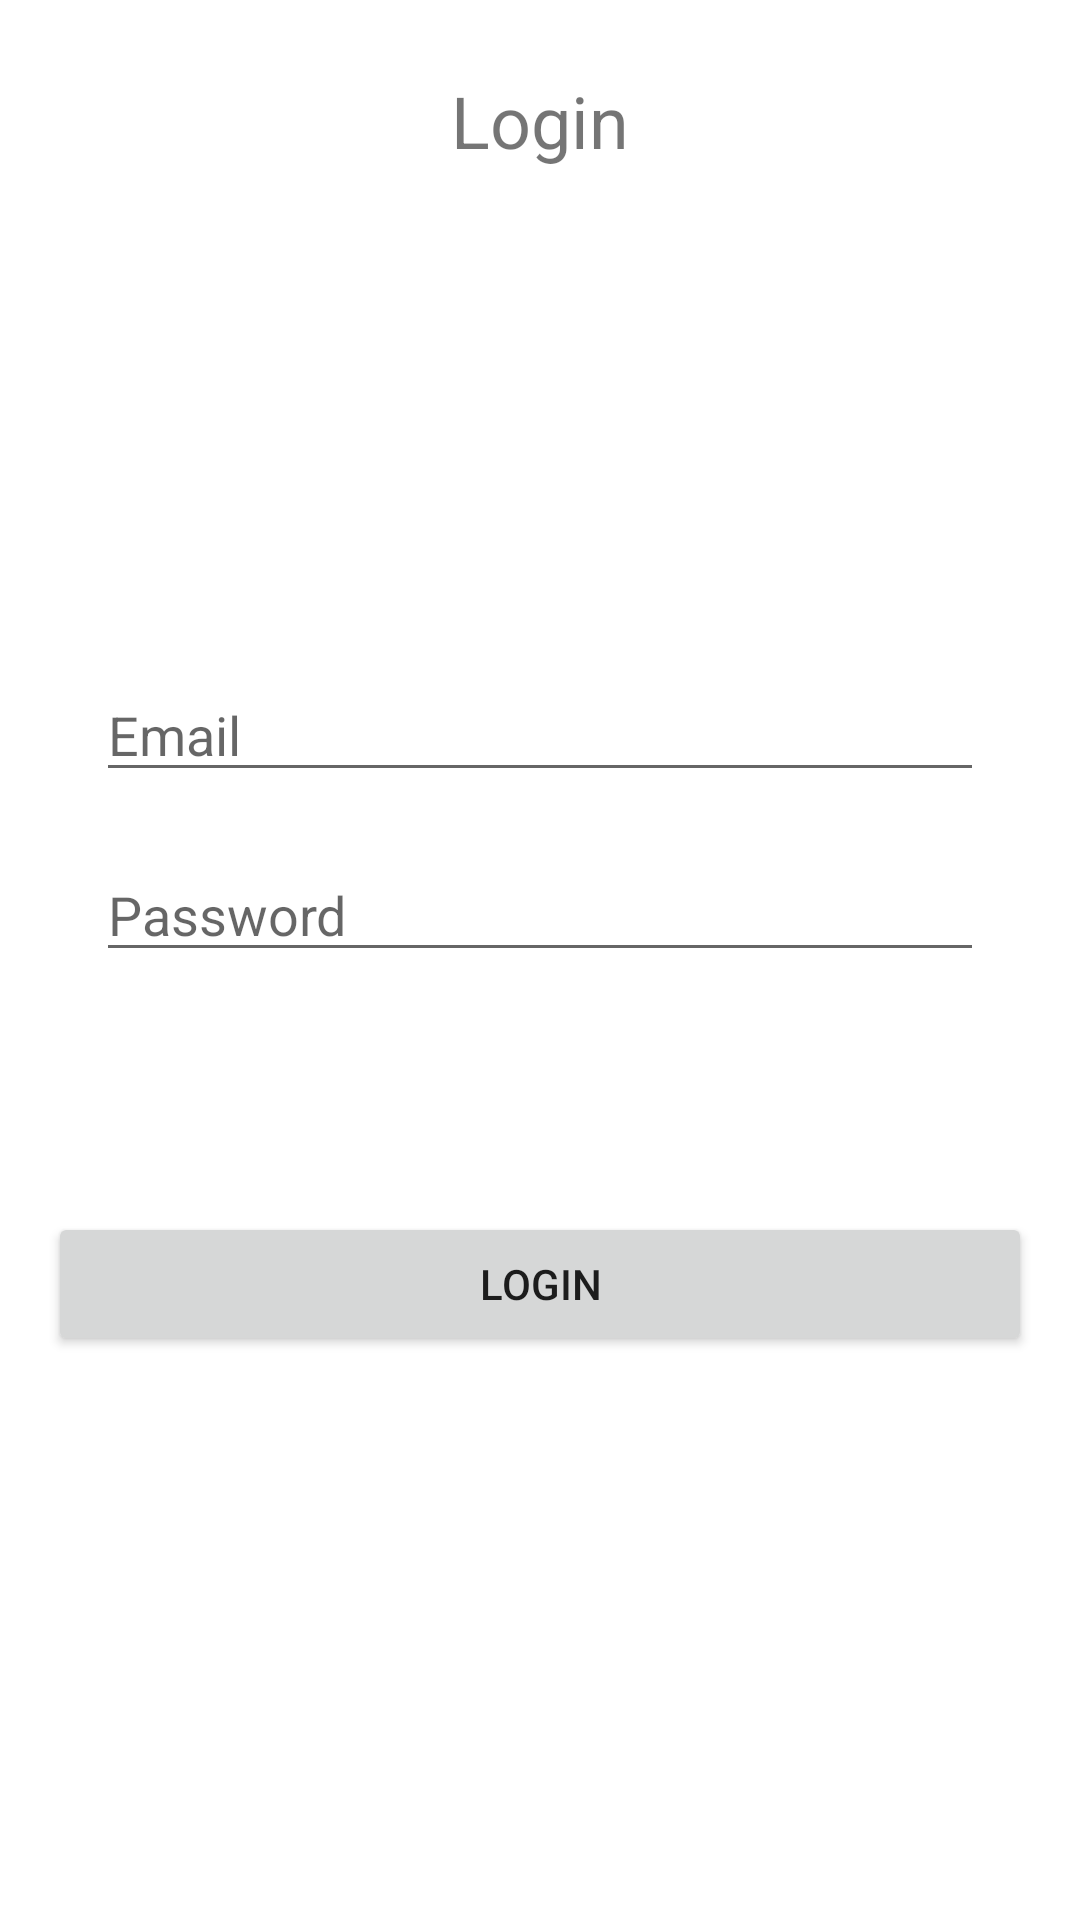

Here is an Android app screen rendered from its layout file. Give the layout XML and the strings, colors and styles it references.
<!-- AndroidManifest.xml: application theme Theme.TastyTour -->
<!-- res/layout/activity_login.xml -->
<?xml version="1.0" encoding="utf-8"?>
<androidx.constraintlayout.widget.ConstraintLayout xmlns:android="http://schemas.android.com/apk/res/android"
    xmlns:app="http://schemas.android.com/apk/res-auto"
    xmlns:tools="http://schemas.android.com/tools"
    android:id="@+id/loginLayout"
    android:layout_width="match_parent"
    android:layout_height="match_parent"
    android:padding="16dp"
    tools:context=".LoginActivity">

    <TextView
        android:id="@+id/titleTextView"
        android:layout_width="match_parent"
        android:layout_height="wrap_content"
        android:layout_marginStart="16dp"
        android:layout_marginTop="8dp"
        android:layout_marginEnd="16dp"
        android:gravity="center"
        android:text="Login"
        android:textSize="24sp"
        app:layout_constraintEnd_toEndOf="parent"
        app:layout_constraintStart_toStartOf="parent"
        app:layout_constraintTop_toTopOf="parent" />

    <EditText
        android:id="@+id/email_login"
        android:layout_width="match_parent"
        android:layout_height="wrap_content"
        android:layout_below="@id/titleTextView"
        android:layout_marginStart="16dp"
        android:layout_marginEnd="16dp"
        android:layout_marginBottom="360dp"
        android:hint="Email"
        android:inputType="textEmailAddress"
        app:layout_constraintBottom_toBottomOf="parent"
        app:layout_constraintEnd_toEndOf="parent"
        app:layout_constraintStart_toStartOf="parent" />

    <EditText
        android:id="@+id/password_login"
        android:layout_width="match_parent"
        android:layout_height="wrap_content"
        android:layout_below="@id/email_login"
        android:layout_marginStart="16dp"
        android:layout_marginEnd="16dp"
        android:layout_marginBottom="300dp"
        android:hint="Password"
        android:inputType="textPassword"
        app:layout_constraintBottom_toBottomOf="parent"
        app:layout_constraintEnd_toEndOf="parent"
        app:layout_constraintStart_toStartOf="parent" />

    <Button
        android:id="@+id/loginButton"
        android:layout_width="match_parent"
        android:layout_height="wrap_content"
        android:layout_below="@id/password_login"
        android:layout_marginBottom="172dp"
        android:text="Login"
        app:layout_constraintBottom_toBottomOf="parent"
        tools:layout_editor_absoluteX="16dp" />

</androidx.constraintlayout.widget.ConstraintLayout>
<!-- resources referenced by this layout -->
<resources>
  <style name="Theme.TastyTour" parent="Theme.MaterialComponents.DayNight.DarkActionBar">
          
          <item name="colorPrimary">@color/purple_500</item>
          <item name="colorPrimaryVariant">@color/purple_700</item>
          <item name="colorOnPrimary">@color/white</item>
          
          <item name="colorSecondary">@color/teal_200</item>
          <item name="colorSecondaryVariant">@color/teal_700</item>
          <item name="colorOnSecondary">@color/black</item>
          
          <item name="android:statusBarColor">?attr/colorPrimaryVariant</item>
          
      </style>
  <!-- not gathered from this repository: default colours our renderer supplied (Android Studio template values) -->
  <color name="purple_500">#FF6200EE</color>
  <color name="purple_700">#FF3700B3</color>
  <color name="teal_200">#FF03DAC5</color>
  <color name="teal_700">#FF018786</color>
  <color name="black">#FF000000</color>
  <color name="white">#FFFFFFFF</color>
</resources>
